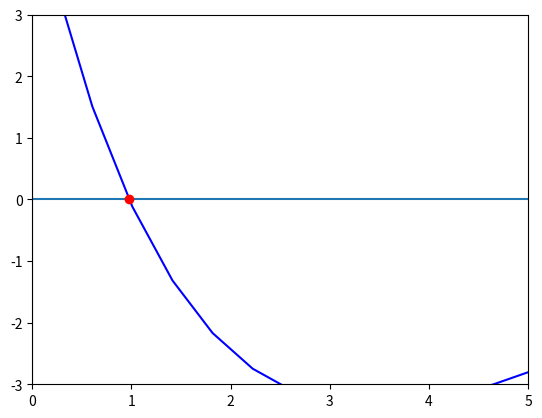

Recreate this plot in Python.
import math

import numpy as np
import matplotlib.pyplot as plt
import pandas as pd

def f(x):
  return 5 - 20*(math.e**(-0.15*x)-math.e**(-0.5*x))

def df(x):
  return 3*math.e**(-0.15*x)-10*math.e**(-0.5*x)


def newton(x, tol):
  res = pd.DataFrame(columns=['x', 'f(x)', 'df(x)', 'error'])
  i=0
  while True:
    res.loc[i]=[x, f(x), df(x), abs(f(x))]
    i+=1
    x = x - (f(x)/df(x))
    if abs(f(x))<tol:
      break
  print(res)
  print("Solucion aproximada ", x," con error ", abs(f(x)))
  xi = np.linspace(-20, 20, 100)
  yi = f(xi)

  plt.axhline(0)
  plt.axvline(0)
  plt.plot(xi, yi, color="blue")
  plt.plot(x, f(x), 'o', color="red")
  plt.xlim(0, 5)
  plt.ylim(-3, 3)
  plt.show()

newton(0, 0.0005)